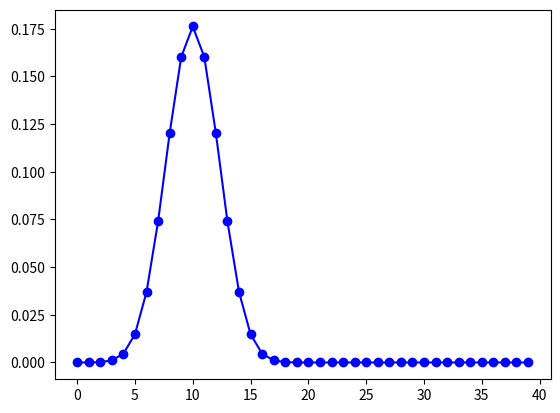

This chart was generated by the following Python code: (Note: this script raises an exception after producing the figure.)
''' Different discrete distribution functions.
- Binomial distribution
- Poisson distribution (PMF, CDF, and PPF)

'''

'''
[redacted]
Date:    Jan-2013
Version: 1.1
'''

# Note: here I use the modular approach, which is more appropriate for scripts
import matplotlib.pyplot as plt
import scipy.stats as stats
import numpy as np

bd1 = stats.binom(20, 0.5)
bd2 = stats.binom(20, 0.7)
bd3 = stats.binom(40, 0.5)
k = np.arange(40)
plt.plot(k, bd1.pmf(k), 'o-b')
plt.hold(True)
plt.plot(k, bd2.pmf(k), 'd-r')
plt.plot(k, bd3.pmf(k), 's-g')
plt.title('Binomial distribition')
plt.legend(['p=0.5 and n=20', 'p=0.7 and n=20', 'p=0.5 and n=40'])
plt.xlabel('X')
plt.ylabel('P(X)')
plt.show()

pd = stats.poisson(10)
plt.plot(k, pd.pmf(k),'x-')
plt.title('Poisson distribition - PMF')
plt.xlabel('X')
plt.ylabel('P(X)')
plt.show()

k = np.arange(30)
plt.plot(k, pd.cdf(k))
plt.title('Poisson distribition - CDF')
plt.xlabel('X')
plt.ylabel('P(X)')
plt.show()

y = np.linspace(0,1,100)
plt.plot(y, pd.ppf(y))
plt.title('Poisson distribition - PPF')
plt.xlabel('X')
plt.ylabel('P(X)')
plt.show()

